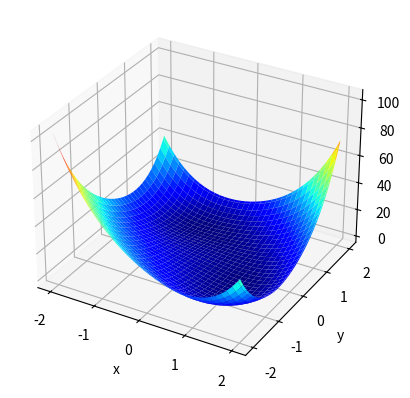

The script that saved this image:
import numpy as np
from matplotlib import pyplot
from mpl_toolkits.mplot3d import Axes3D
from matplotlib import cm

def F(x,y):
    return x**4 + y**4 + 2*x**2*y**2 + 6*x*y - 4*x - 4*y +1

def J(x,y):
    return [ 4*x**3 + 4*x*y**2 + 6*y - 4, 4*y**3 + 4*x**2*y + 6*x - 4]

def H(x,y):
    return [[ 12*x**2 + 4*y**2, 8*x*y + 6 ], [ 8*x*y + 6, 12*y**2 + 4*x**2]]
n = 100
xmin = -2; xmax = 2
ymin = -2; ymax = 2
x = np.linspace(xmin,xmax,n+1)
y = np.linspace(ymin,ymax,n+1)

Z = np.zeros((n+1,n+1))
for i in range(n+1):
    for j in range(n+1):
        Z[j,i] = F(x[i],y[j])

X,Y = np.meshgrid(x,y)

fig = pyplot.figure()
ax1 = fig.add_subplot(111, projection='3d')
p1 = ax1.plot_surface(X,Y,Z,cmap=cm.jet)
pyplot.xlabel('x')
pyplot.ylabel('y')
pyplot.show()


tol = 0.5e-08

for W in [[-1,1], [1,-1]]:
    s = np.linalg.solve(np.multiply(-1,H(W[0],W[1])),J(W[0],W[1]))
    while np.linalg.norm(s) > tol:
        W += s
        s = np.linalg.solve(np.multiply(-1,H(W[0],W[1])),J(W[0],W[1]))

    print(W)
